Dataset: split (GitHub, abi131205/EYE_SCLERA_DETECTION). Classes: jaundice, normal.

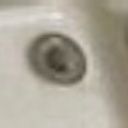
Label: normal

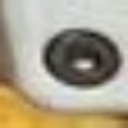
Label: normal

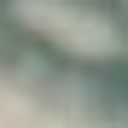
Label: normal

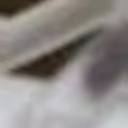
Label: jaundice

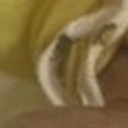
Label: normal

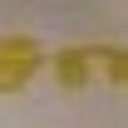
Label: normal
